The GitHub repository dhawsespandan/pbl-paper contains a labelled image folder "router_dataset" with 3 categories: flower, fruit, leaf. Examples follow, each with its label.

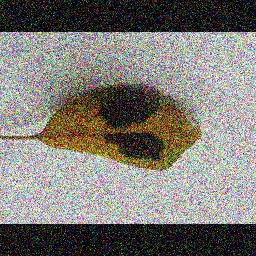
Label: leaf

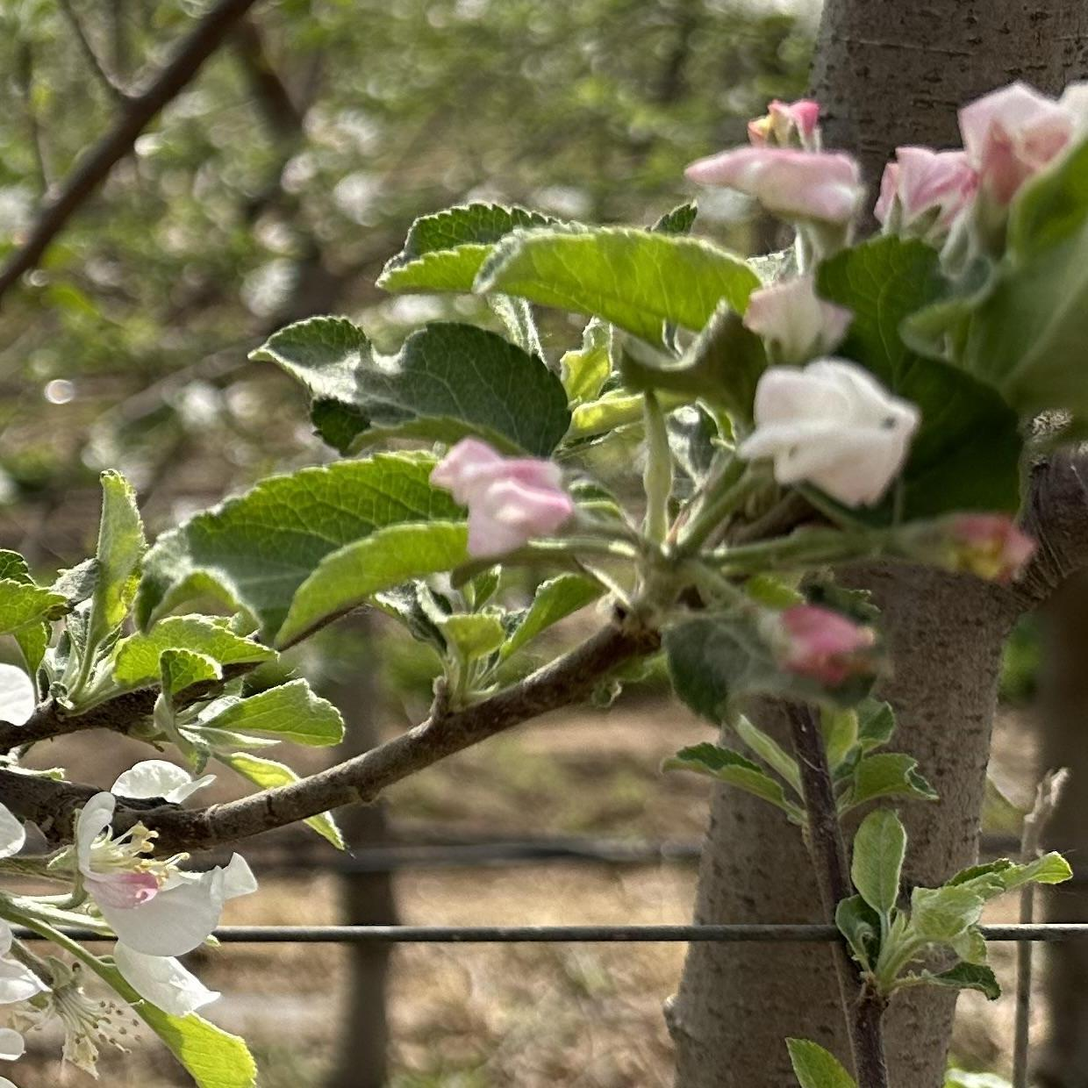
Label: flower

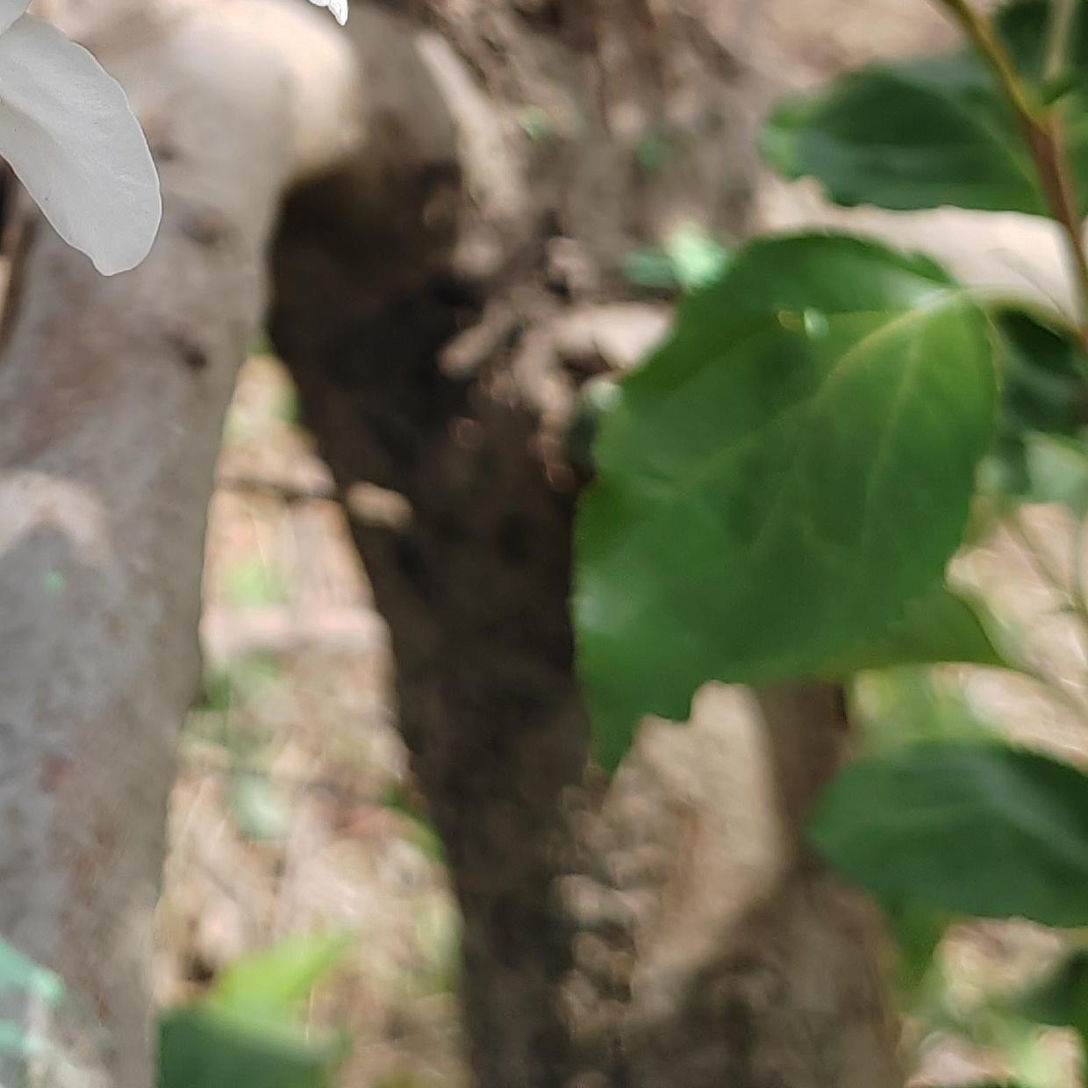
Label: flower

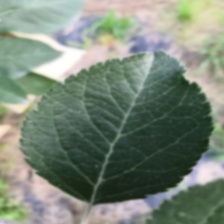
Label: leaf

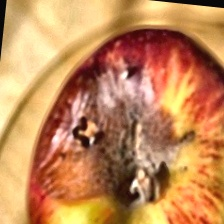
Label: fruit

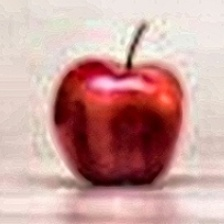
Label: fruit
